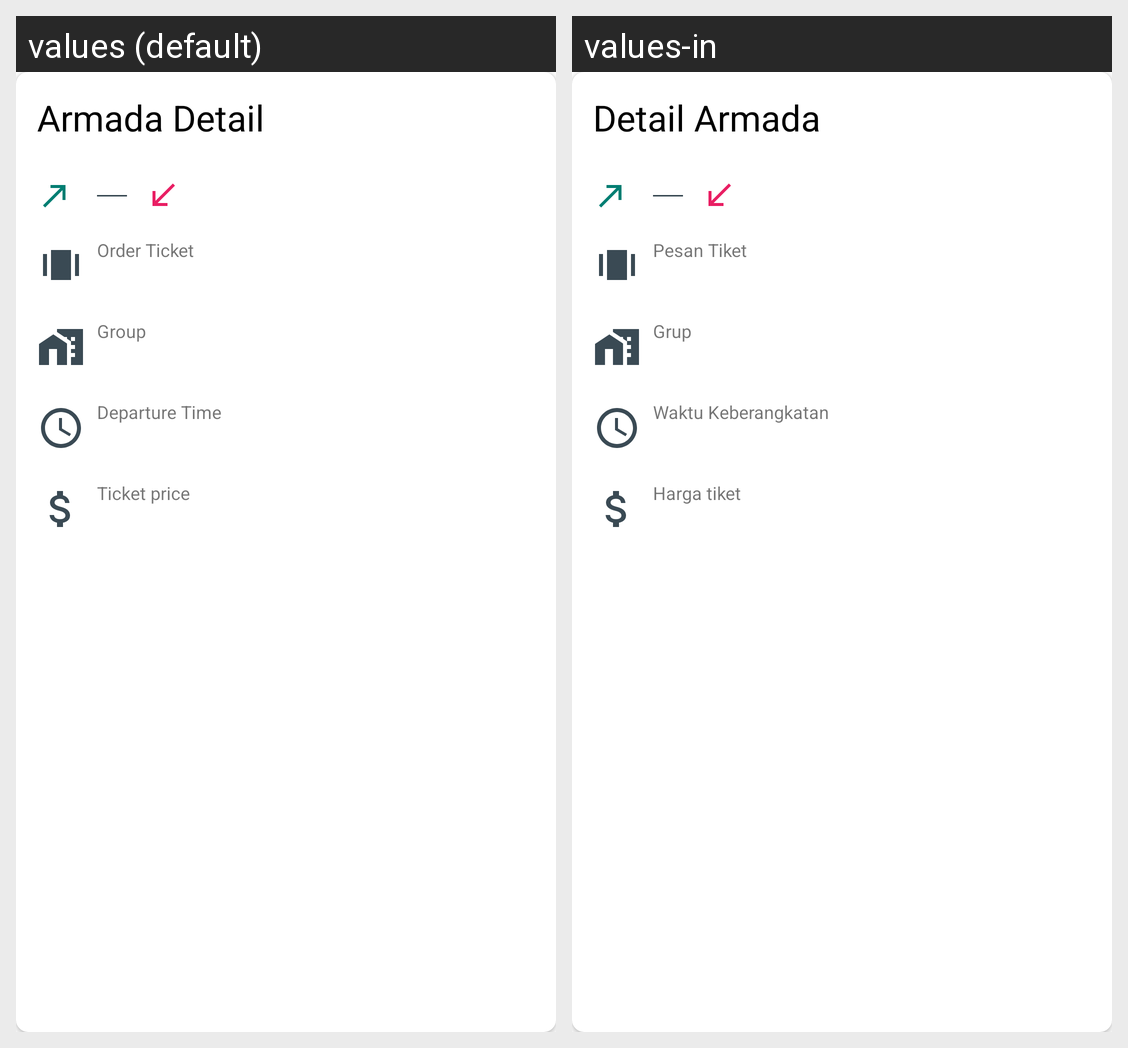

Translations of the strings shown on this Android screen, per locale in the grid:
Android screen res/layout/view_armada_detail.xml rendered under 2 locales, left to right: values (default), values-in. Device: Nexus 5 (rendered at 1080×1920; each locale shown at half size, 540×960, under a caption strip naming it); theme NoActionBarAppTheme.
Strings drawn on this screen, with the default value and each locale's value (text and hints the layout hard-codes, and strings that could not be matched under every locale, appear in the picture but are not listed):

armada_detail
  values: Armada Detail
  values-in: Detail Armada

order_ticket
  values: Order Ticket
  values-in: Pesan Tiket

group
  values: Group
  values-in: Grup

departure_time
  values: Departure Time
  values-in: Waktu Keberangkatan

ticket_price
  values: Ticket price
  values-in: Harga tiket
